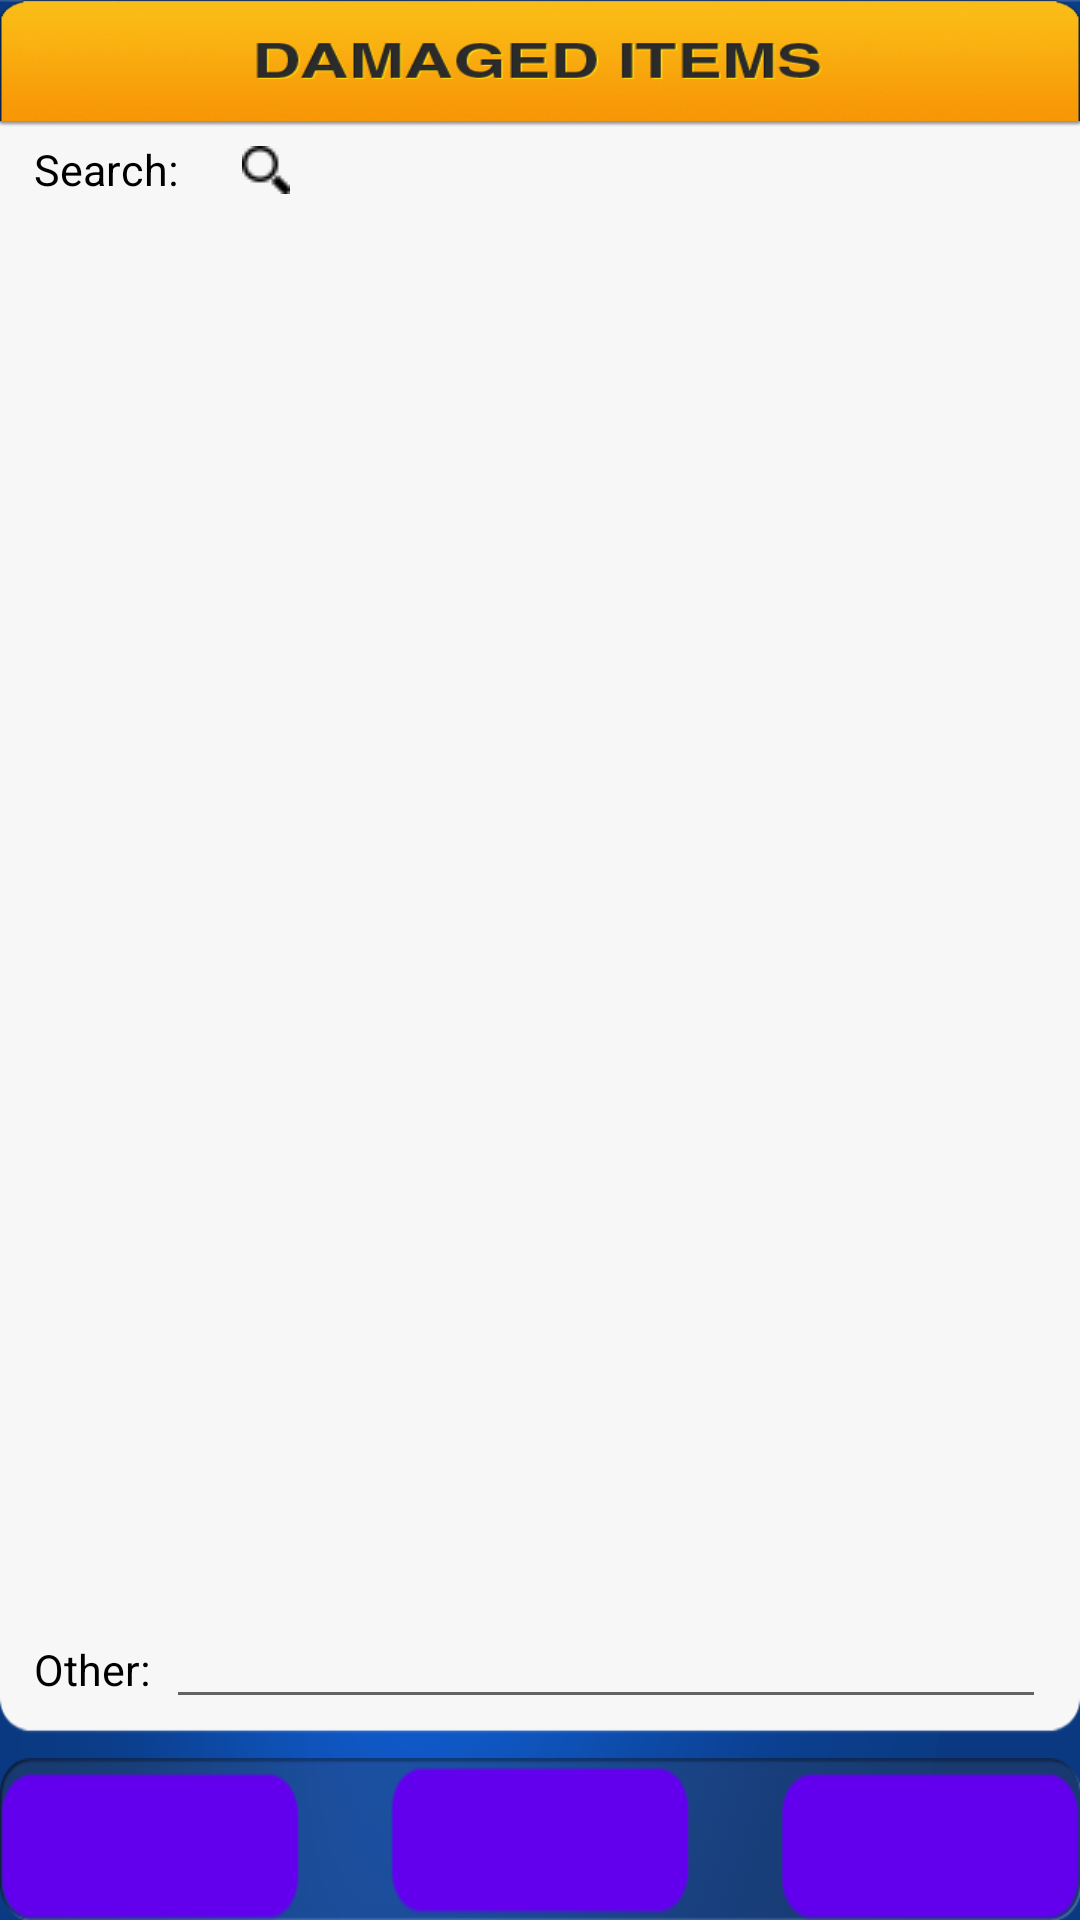

Reconstruct the res/layout file that produces this screen, plus the resources it refers to.
<!-- AndroidManifest.xml: fallback theme Theme.MaterialComponents.DayNight.NoActionBar -->
<!-- res/layout/multilevel_expandable_list_main.xml -->
<?xml version="1.0" encoding="utf-8"?>
<LinearLayout xmlns:android="http://schemas.android.com/apk/res/android"
    android:id="@+id/mainLinearLayout"
    android:layout_width="fill_parent"
    android:layout_height="fill_parent"
    android:background="@drawable/background"
    android:fadingEdge="none"
    android:gravity="center_vertical"
    android:orientation="vertical" >

    <LinearLayout
        android:id="@+id/damageditems_header"
        android:layout_width="match_parent"
        android:layout_height="0dp"
        android:layout_weight="1.5"
        android:layout_gravity="center_horizontal"
        android:background="@drawable/damageditems_header"
        android:orientation="vertical"></LinearLayout>

    <LinearLayout
        android:id="@+id/white_body"
        android:layout_width="match_parent"
        android:layout_height="0dp"
        android:layout_weight="20"
        android:layout_gravity="center"
        android:background="@drawable/white_body"
        android:orientation="vertical">

        <LinearLayout
            android:id="@+id/linearLayout4"
            android:layout_width="match_parent"
            android:layout_height="60dp"
            android:layout_marginTop="5dp"
            android:layout_marginBottom="5dp"
            android:layout_weight="1"
            android:orientation="horizontal">

            <TextView
                android:id="@+id/textView34"
                android:layout_width="wrap_content"
                android:layout_height="wrap_content"
                android:layout_gravity="center_vertical"
                android:layout_marginLeft="@dimen/multilevel_textView2_marginLeft"
                android:layout_marginRight="@dimen/multilevel_textView2_marginRight"
                 android:text="Search:"
                android:textAppearance="?android:attr/textAppearanceMedium"
                android:textColor="@color/black"
                android:textSize="@dimen/multilevel_textSize" />

            <SearchView
                android:id="@+id/search_damaged_items"
                android:layout_width="@dimen/multilevel_damagedItemsOtherField_width"
                android:layout_height="60dp"
                android:layout_gravity="center_vertical"
                android:layout_marginTop="10dp"
                android:layout_marginRight="@dimen/comment_custom_marginLeft10"
                android:layout_marginBottom="10dp"
                android:layout_weight="1"
                android:inputType="text"
                android:lines="1"
                android:maxLength="100"
                android:maxLines="1"
                android:queryBackground="@color/white"
                android:queryHint="@string/search_hint"
                android:searchIcon="@drawable/search_icon"
                android:textColor="@color/black">

                <requestFocus />
            </SearchView>
        </LinearLayout>

        <ExpandableListView
            android:id="@+id/expandableListView"
            android:layout_width="match_parent"
            android:layout_height="500dp"
            android:layout_weight="1"
            android:cacheColorHint="#00000000"
            android:fadingEdge="none"
            android:visibility="visible"></ExpandableListView>

        <LinearLayout
            android:id="@+id/linearLayout0"
            android:layout_width="match_parent"
            android:layout_height="@dimen/other_height"
            android:layout_marginTop="5dp"
            android:layout_marginBottom="5dp"
            android:layout_weight="1"
            android:orientation="horizontal">

            <TextView
                android:id="@+id/textView2"
                android:layout_width="wrap_content"
                android:layout_height="wrap_content"
                android:layout_gravity="center_vertical"
                android:layout_marginLeft="@dimen/multilevel_textView2_marginLeft"
                android:layout_marginRight="@dimen/multilevel_textView2_marginRight"
                android:text="Other:"
                android:textAppearance="?android:attr/textAppearanceMedium"
                android:textColor="@color/black"
                android:textSize="@dimen/multilevel_textSize" />

            <EditText
                android:id="@+id/damagedItemsOtherField"
                android:layout_width="match_parent"
                android:layout_height="wrap_content"
                android:layout_gravity="center_vertical"
                android:layout_marginRight="@dimen/multilevel_textView2_marginLeft"
                android:layout_weight="1"
                android:inputType="text"
                android:lines="1"
                android:maxLength="100"
                android:maxLines="1"
                android:textColor="@color/black"
                android:textSize="@dimen/multilevel_textSize"></EditText>
        </LinearLayout>
    </LinearLayout>

    <LinearLayout
        android:id="@+id/linearLayout1"
        android:layout_width="match_parent"
        android:layout_height="0dp"
        android:layout_weight="2"
        android:layout_gravity="center"
        android:layout_marginTop="@dimen/bottom_button_marginTop"
        android:background="@drawable/bottom_button_bar"
        android:orientation="horizontal">

        <RelativeLayout
            android:id="@+id/relativeLayout1"
            android:layout_width="match_parent"
            android:layout_height="wrap_content">

            <Button
                android:id="@+id/button2"
                android:layout_width="100dp"
                android:layout_height="@dimen/button_height_visit"
                android:layout_alignParentLeft="true"
                android:layout_marginTop="@dimen/buttons_margin"
                android:background="@drawable/back_button_xml"
                android:onClick="multilevel_back_button"></Button>

            <Button
                android:id="@+id/resetButton"
                android:layout_width="100dp"
                android:layout_height="@dimen/button_height_visit"
                android:layout_centerInParent="true"
                android:layout_marginTop="@dimen/buttons_margin"
                android:background="@drawable/reset_button_xml"
                android:onClick="on_click_reset_button"></Button>

            <Button
                android:id="@+id/button1"
                android:layout_width="100dp"
                android:layout_height="@dimen/button_height_visit"
                android:layout_alignParentRight="true"
                android:layout_marginTop="@dimen/buttons_margin"
                android:background="@drawable/xml_ok_button"
                android:onClick="multilevel_ok_click"></Button>
        </RelativeLayout>
    </LinearLayout>

</LinearLayout>
<!-- resources referenced by this layout -->
<resources>
  <color name="black">#000000</color>
  <color name="white">#FFFFFF</color>
  <dimen name="bottom_button_marginTop">8dp</dimen>
  <dimen name="button_height_visit">78dp</dimen>
  <dimen name="buttons_margin">4dp</dimen>
  <dimen name="comment_custom_marginLeft10">7.5dp</dimen>
  <dimen name="multilevel_damagedItemsOtherField_width">450dp</dimen>
  <dimen name="multilevel_textSize">7pt</dimen>
  <dimen name="multilevel_textView2_marginLeft">11.25dp</dimen>
  <dimen name="multilevel_textView2_marginRight">5.25dp</dimen>
  <dimen name="other_height">71.4dp</dimen>
  <!-- drawable back_button_xml (drawable-mdpi) -->
  <?xml version="1.0" encoding="utf-8"?>
  <selector xmlns:android="http://schemas.android.com/apk/res/android">
  	<item android:state_pressed="true" android:drawable="@drawable/back_button_active" />
  	<item android:state_focused="true" android:drawable="@drawable/back_button" />
  	<item android:drawable="@drawable/back_button" />
  </selector>
  <!-- drawable background: png bitmap (drawable-mdpi, 160951 bytes) -->
  <!-- drawable bottom_button_bar: png bitmap (drawable-mdpi, 4726 bytes) -->
  <!-- drawable damageditems_header: png bitmap (drawable-mdpi, 64918 bytes) -->
  <!-- drawable reset_button_xml (drawable-mdpi) -->
  <?xml version="1.0" encoding="utf-8"?>
  <selector xmlns:android="http://schemas.android.com/apk/res/android">
  	<item android:state_pressed="true"
  		android:drawable="@drawable/reset_active" />
  	<item android:state_focused="true"
  		android:drawable="@drawable/reset_button" />
  	<item android:drawable="@drawable/reset_button" />
  </selector>
  <!-- drawable search_icon: png bitmap (drawable-mdpi, 497 bytes) -->
  <!-- drawable white_body: png bitmap (drawable-mdpi, 7459 bytes) -->
  <!-- drawable xml_ok_button (drawable-mdpi) -->
  <?xml version="1.0" encoding="utf-8"?>
  <selector xmlns:android="http://schemas.android.com/apk/res/android">
  	<item android:state_pressed="true" android:drawable="@drawable/ok_button_active" />
  	<item android:state_focused="true" android:drawable="@drawable/ok_button" />
  	<item android:drawable="@drawable/ok_button" />
  </selector>
  <string name="search_hint">Type your search here</string>
  <!-- drawable back_button_active: png bitmap (drawable-mdpi, 7238 bytes) -->
  <!-- drawable back_button: png bitmap (drawable-mdpi, 7795 bytes) -->
  <!-- drawable reset_active: png bitmap (drawable-mdpi, 6613 bytes) -->
  <!-- drawable reset_button: png bitmap (drawable-mdpi, 7183 bytes) -->
  <!-- drawable ok_button_active: png bitmap (drawable-mdpi, 6248 bytes) -->
  <!-- drawable ok_button: png bitmap (drawable-mdpi, 6742 bytes) -->
</resources>
